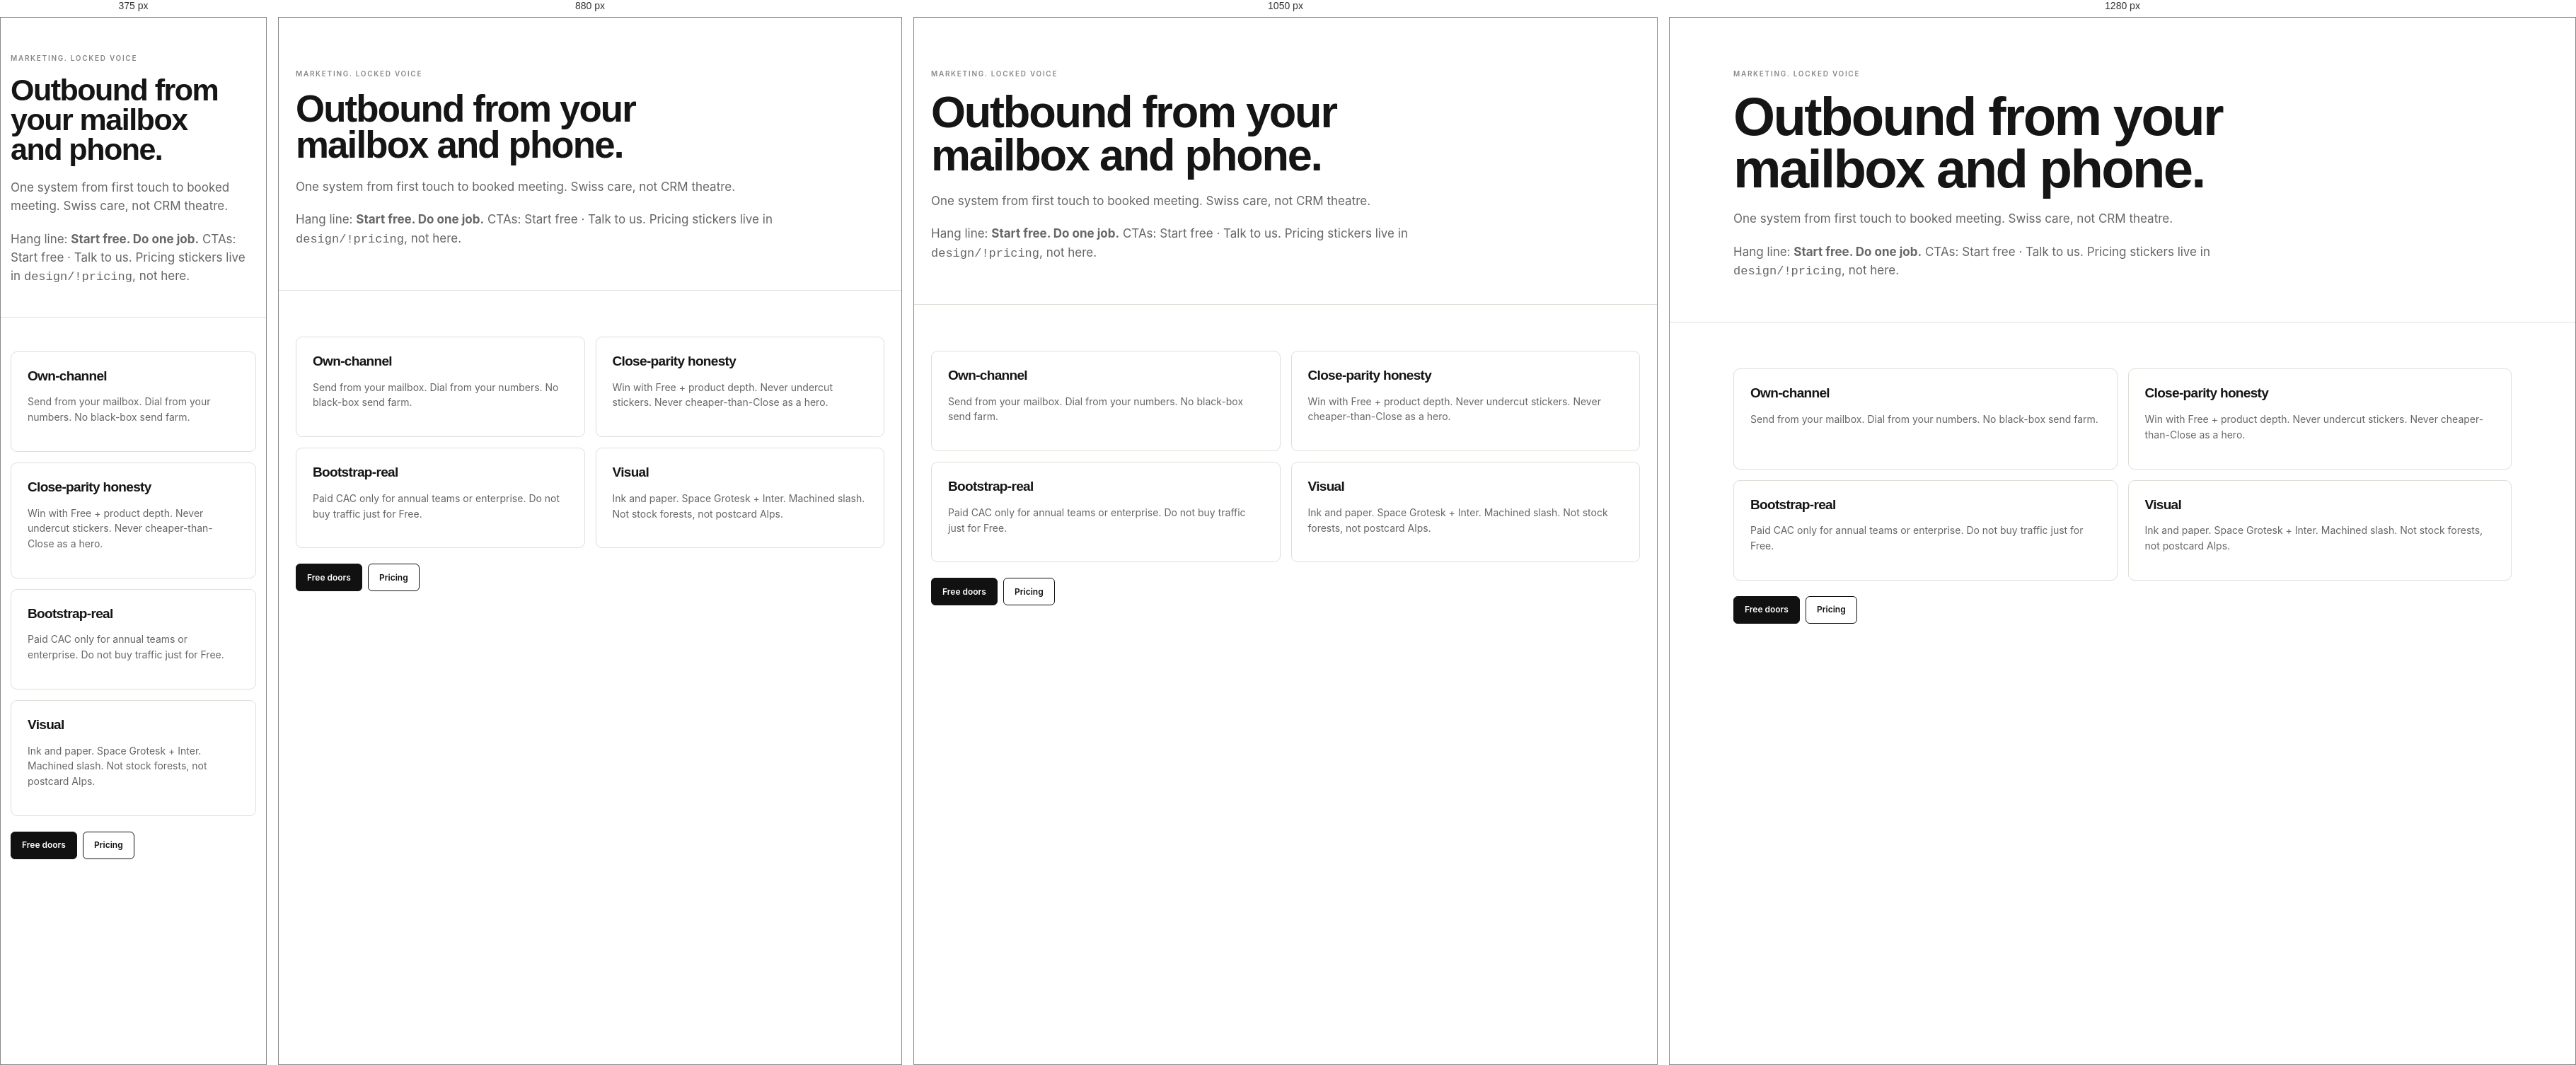
Rendered at 375 px, 880 px, 1050 px and 1280 px, left to right.

<!-- file: scent.html -->
<!doctype html>
<html lang="en">
<head>
  <meta charset="utf-8">
  <meta name="viewport" content="width=device-width,initial-scale=1">
  <title>Brand scent</title>
  <link rel="stylesheet" href="../style.css">
</head>
<body>
  <div class="wrap hero">
    <div class="eyebrow">Marketing. locked voice</div>
    <h1>Outbound from your mailbox and phone.</h1>
    <p class="lede">One system from first touch to booked meeting. Swiss care, not CRM theatre.</p>
    <p class="lede">Hang line: <strong>Start free. Do one job.</strong> CTAs: Start free · Talk to us. Pricing stickers live in <code>design/!pricing</code>, not here.</p>
  </div>
  <section class="section">
    <div class="wrap">
      <div class="grid2">
        <article class="card"><h3>Own-channel</h3><p>Send from your mailbox. Dial from your numbers. No black-box send farm.</p></article>
        <article class="card"><h3>Close-parity honesty</h3><p>Win with Free + product depth. Never undercut stickers. Never cheaper-than-Close as a hero.</p></article>
        <article class="card"><h3>Bootstrap-real</h3><p>Paid CAC only for annual teams or enterprise. Do not buy traffic just for Free.</p></article>
        <article class="card"><h3>Visual</h3><p>Ink and paper. Space Grotesk + Inter. Machined slash. Not stock forests, not postcard Alps.</p></article>
      </div>
      <div class="actions">
        <a class="btn dark" href="doors.html">Free doors</a>
        <a class="btn" href="../design/!pricing/pricing.html">Pricing</a>
      </div>
    </div>
  </section>
</body>
</html>


/* @media block from style.css */
@media(max-width:1000px){.vendor-grid,.landing-grid{grid-template-columns:repeat(2,1fr)}.facts{grid-template-columns:1fr 1fr}.fact:nth-child(2){border-right:0}.fact:nth-child(-n+2){border-bottom:1px solid var(--line)}}

/* @media block from style.css */
@media(max-width:760px){.layout{display:block}.rail{display:none}.toplinks{display:none}.wrap{width:min(100% - 28px,1100px)}.grid2,.grid3,.vendor-grid,.landing-grid{grid-template-columns:1fr}.hero{padding:50px 0 42px}.section{padding:48px 0}.section-head{display:block}.filters{grid-template-columns:1fr}.option{grid-template-columns:1fr;gap:6px}.option strong:last-child{text-align:left}.dock{width:calc(100% - 20px);justify-content:space-between}.barrow{grid-template-columns:100px 1fr 45px}.tabs{top:64px}}

/* @media block from style.css */
@media(max-width:1100px){.market-frame{grid-template-columns:1fr}.breakout-host{position:static;grid-row:1}.market-tools{grid-template-columns:1fr}.embedded{height:calc(100vh - 64px)}}

/* @media block from style.css */
@media(max-width:760px){.pricing-breakdown,.price-summary{grid-template-columns:1fr}.pricing-breakdown section,.price-summary article{border-right:0;border-bottom:1px solid var(--line)!important}.pricing-breakdown section:last-child,.price-summary article:last-child{border-bottom:0!important}.embedbar{grid-template-columns:1fr}.market-section{padding-inline:10px}}